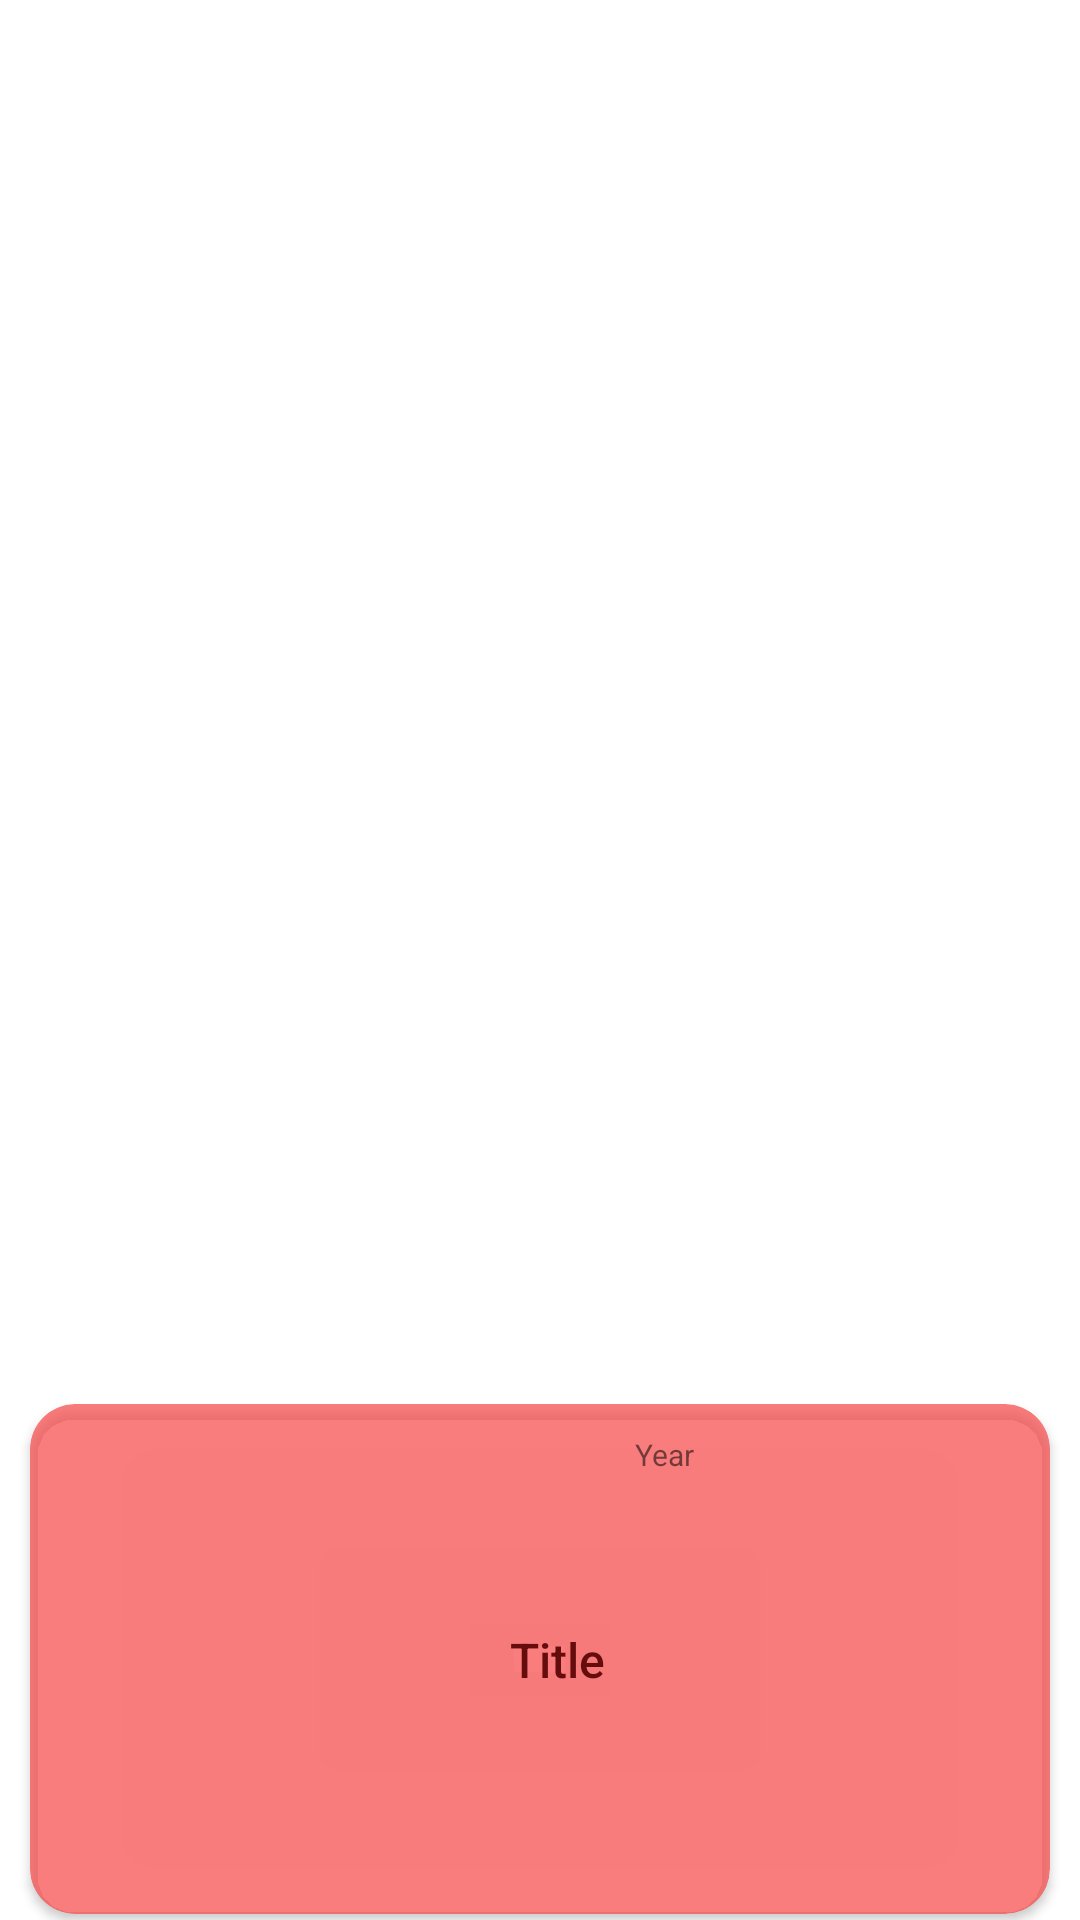

Write the Android layout XML for this screen, with the resource values it uses.
<!-- AndroidManifest.xml: application theme Theme.EhopperProject_AD340 -->
<!-- res/layout/recycler_movie_row.xml -->
<?xml version="1.0" encoding="utf-8"?>
<androidx.constraintlayout.widget.ConstraintLayout xmlns:android="http://schemas.android.com/apk/res/android"
    xmlns:app="http://schemas.android.com/apk/res-auto"
    android:layout_width="match_parent"
    android:layout_height="wrap_content"
    android:elevation="3dp">


    <androidx.cardview.widget.CardView
        android:layout_width="match_parent"
        android:layout_height="wrap_content"
        android:layout_marginStart="10dp"
        android:layout_marginEnd="10dp"
        android:layout_marginBottom="2dp"
        app:barrierMargin="4dp"
        app:cardBackgroundColor="@color/redish"
        app:cardCornerRadius="15dp"
        app:contentPadding="10dp"
        app:layout_constraintBottom_toBottomOf="parent"
        app:layout_constraintEnd_toEndOf="parent"
        app:layout_constraintHorizontal_bias="0.0"
        app:layout_constraintStart_toStartOf="parent"
        app:layout_constraintTop_toTopOf="parent"
        app:layout_constraintVertical_bias="1.0">

        <androidx.constraintlayout.widget.ConstraintLayout
            android:layout_width="match_parent"
            android:layout_height="match_parent">

            <TextView
                android:id="@+id/movieYearRow"
                android:layout_width="wrap_content"
                android:layout_height="wrap_content"
                android:layout_marginStart="10dp"
                android:text="@string/year"
                android:textSize="10sp"
                app:layout_constraintStart_toEndOf="@+id/movieTitleRow"
                app:layout_constraintTop_toTopOf="parent" />

            <TextView
                android:id="@+id/movieTitleRow"
                android:layout_width="wrap_content"
                android:layout_height="wrap_content"
                android:text="@string/title"
                android:textAppearance="@style/TextAppearance.AppCompat.Body2"
                android:textColor="#650D0D"
                android:textSize="16sp"
                app:layout_constraintBottom_toBottomOf="parent"
                app:layout_constraintStart_toEndOf="@+id/movieImageRow"
                app:layout_constraintTop_toTopOf="parent" />

            <ImageView
                android:id="@+id/movieImageRow"
                android:layout_width="150dp"
                android:layout_height="150dp"
                app:layout_constraintBottom_toBottomOf="parent"
                app:layout_constraintStart_toStartOf="parent"
                app:layout_constraintTop_toTopOf="parent"
                app:srcCompat="@drawable/ic_baseline_movie_24" />
        </androidx.constraintlayout.widget.ConstraintLayout>
    </androidx.cardview.widget.CardView>

</androidx.constraintlayout.widget.ConstraintLayout>
<!-- resources referenced by this layout -->
<resources>
  <color name="redish">#BCF84F4F</color>
  <string name="title">Title</string>
  <string name="year">Year</string>
  <style name="Theme.EhopperProject_AD340" parent="Theme.MaterialComponents.DayNight.DarkActionBar">
          
          <item name="colorPrimary">@color/purple_500</item>
          <item name="colorPrimaryVariant">@color/purple_700</item>
          <item name="colorOnPrimary">@color/white</item>
          
          <item name="colorSecondary">@color/teal_200</item>
          <item name="colorSecondaryVariant">@color/teal_700</item>
          <item name="colorOnSecondary">@color/black</item>
          
          <item name="android:statusBarColor" tools:targetApi="l">?attr/colorPrimaryVariant</item>
          
      </style>
  <color name="purple_500">#FF6200EE</color>
  <color name="purple_700">#FF3700B3</color>
  <color name="white">#FFFFFFFF</color>
  <color name="teal_200">#FF03DAC5</color>
  <color name="teal_700">#FF018786</color>
  <color name="black">#FF000000</color>
</resources>
